Run: headless pygame with SDL's dummy video driver; simulated clock (each Clock.tick advances the game by its frame time, no real sleeping); random seed 0; keys injected as events and as key.get_pressed() state; no mouse input.
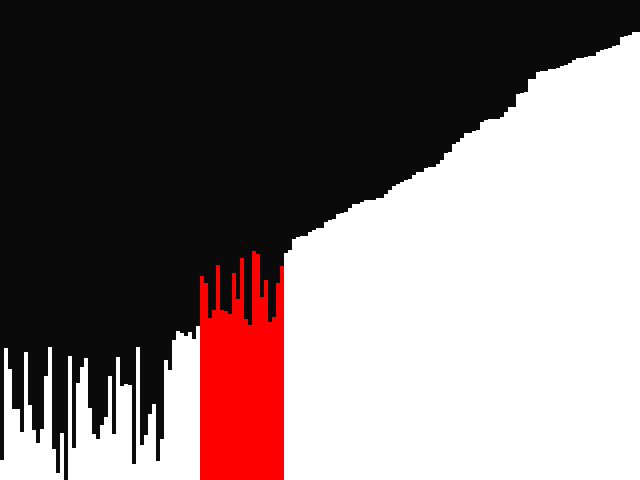
Frame 1 of 4 · flips 1–60 · no input
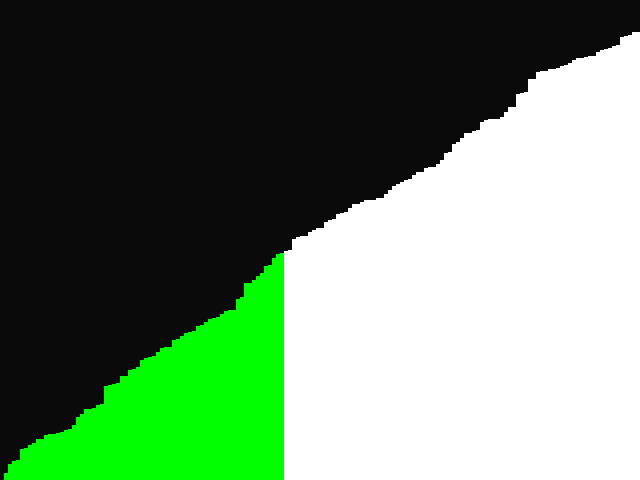
Frame 2 of 4 · flips 61–180 · tapped SPACE, RETURN · held RIGHT (→), D
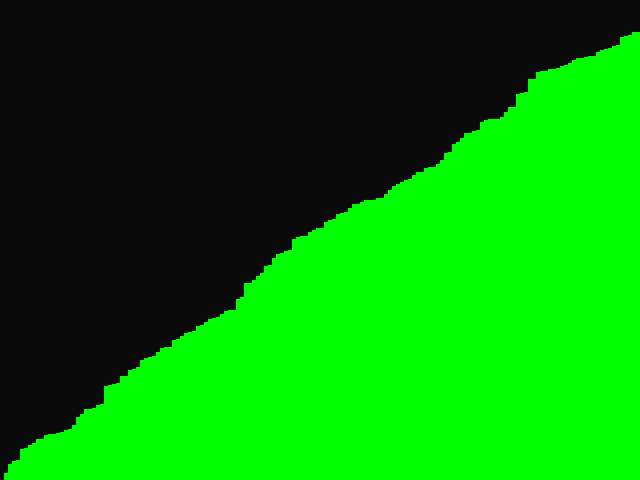
Frame 3 of 4 · flips 181–300 · held DOWN (↓), S
Frame 4 of 4 · flips 301–420 · held LEFT (←), A, UP (↑), W · screen unchanged from frame 3, image omitted

The pygame program that drew these frames:

import pygame, sys, random

WHITE = (255, 255, 255)
RED = (255, 0, 0)
GREEN = (0, 255, 0)

WIDTH = 640
HEIGHT = 480
win_size = (WIDTH, HEIGHT)

pygame.init()

win = pygame.display.set_mode(win_size)

pygame.display.set_caption('Quick Sort')
clock = pygame.time.Clock()

#WIDTH of the bars
n = 4

w = int(WIDTH/n)
h_arr = []
state = []
for i in range(w):
    height = random.randint(0, 450)
    h_arr.append(height)
    state.append(1)

def partition(arr, start, end):
    for i in range(start, end):
        state[i] = 0
    i = start
    pivot = arr[end]
    state[start] = 0

    for j in range(start, end):
        if arr[j] < pivot:
            arr[i], arr[j] = arr[j], arr[i]
            state[i] += 1
            i+= 1
            state[i] = 0

    arr[i], arr[end] = arr[end], arr[i]
    return i

end = len(h_arr) - 1
start = 0
size = end - start + 1
stack = [0] * (size)

top = 0
stack[top] = 0
top += 1
stack[top] = end

j = 0

while True:
    win.fill((10, 10, 10))

    if top >= 0:
        end = stack[top]
        top -= 1
        start = stack[top]
        top -= 1

        p = partition(h_arr, start, end)

        state[p] = 1
        if p-1 > start:
            top += 1
            stack[top] = start
            top += 1
            stack[top] = p - 1

        if p+1 < end:
            top += 1
            stack[top] = p+1
            top += 1
            stack[top] = end

    else:
        if j < len(h_arr):
            state[j] = 2
            j+=1

    for i in range(len(h_arr)):
        if state[i] == 0:
            color = RED
        elif state[i] == 2:
            color = GREEN
        else:
            color = WHITE
        pygame.draw.rect(win, color, pygame.Rect(i*n, HEIGHT - h_arr[i], n, h_arr[i]))

    for event in pygame.event.get():
        if event.type == pygame.QUIT:
            pygame.quit()
            sys.exit()

    clock.tick(30)
    pygame.display.flip()    
